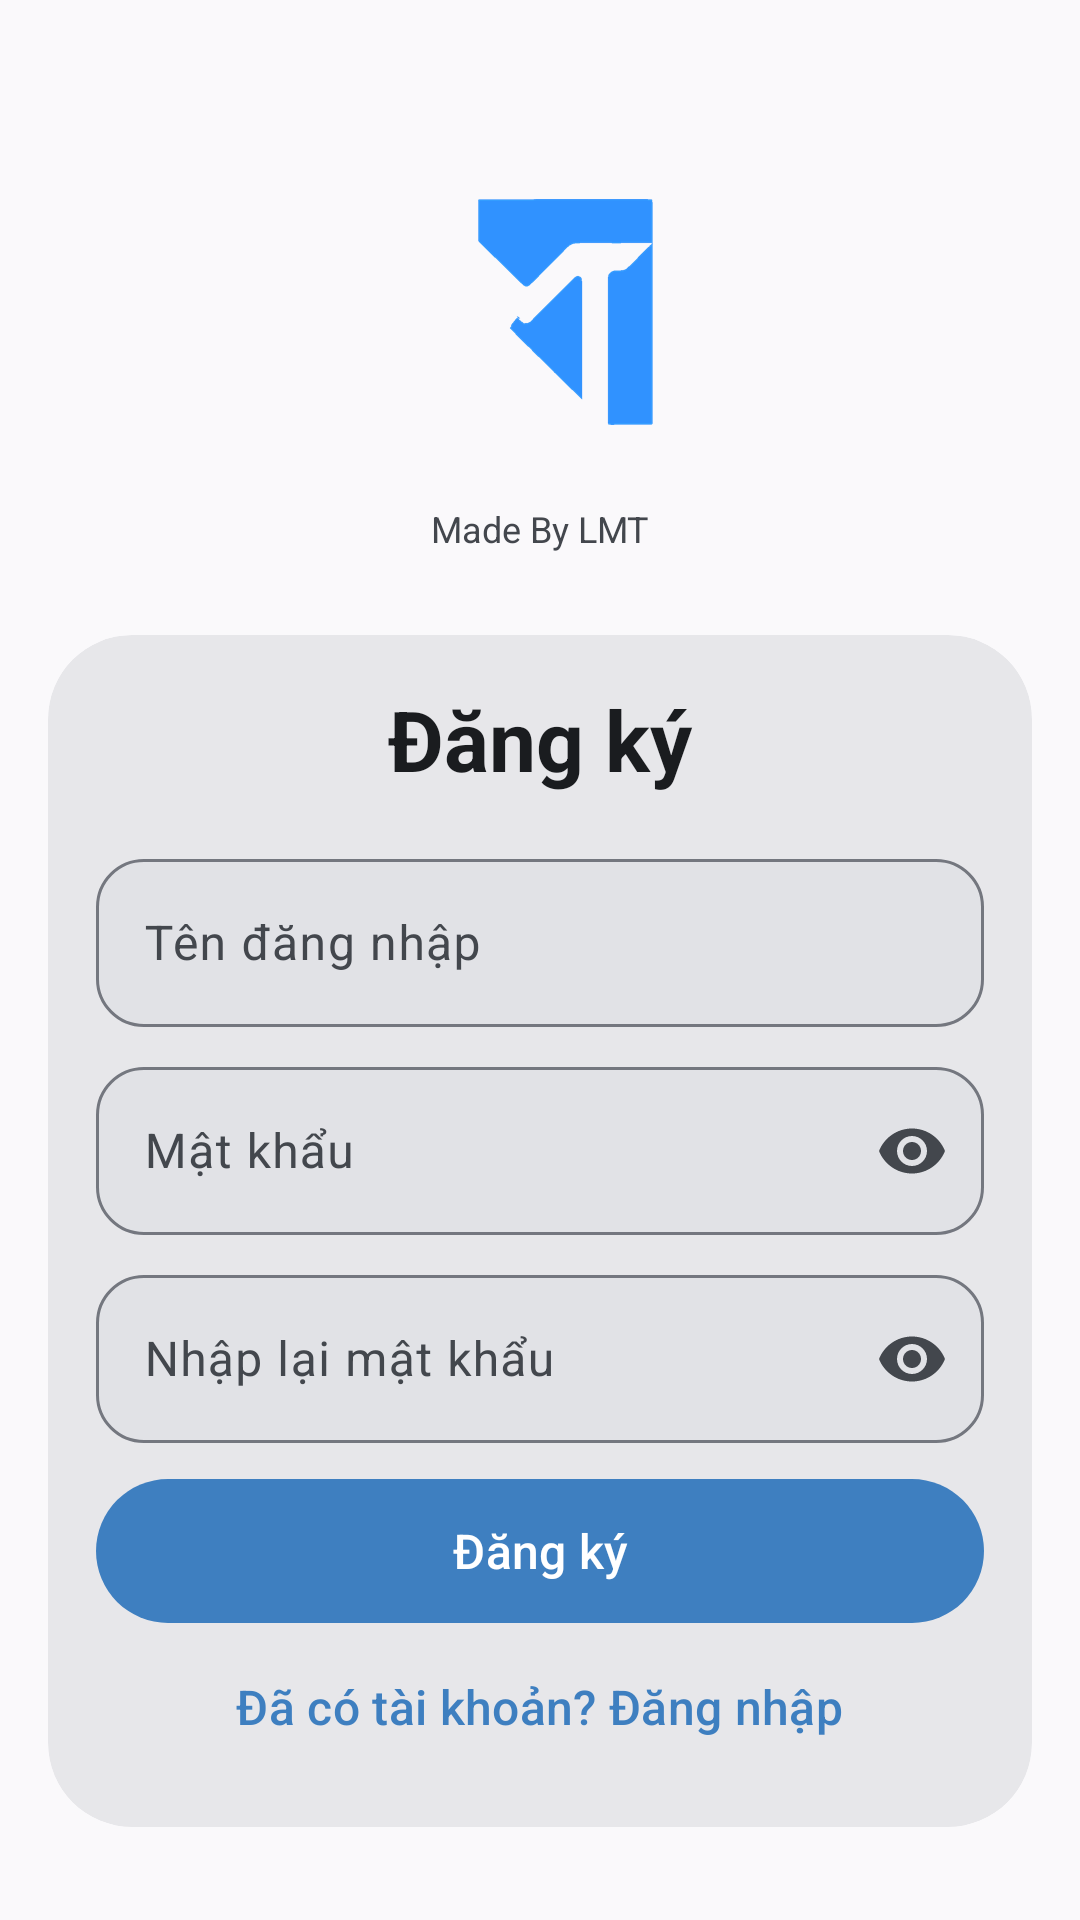

Layout XML and referenced resources for this Android screen:
<!-- AndroidManifest.xml: application theme Theme.ToolTX -->
<!-- res/layout/fragment_signup.xml -->
<?xml version="1.0" encoding="utf-8"?>
<ScrollView xmlns:android="http://schemas.android.com/apk/res/android"
    xmlns:app="http://schemas.android.com/apk/res-auto"
    android:layout_width="match_parent"
    android:layout_height="match_parent"
    android:background="@color/surface"
    android:fillViewport="true"
    android:overScrollMode="ifContentScrolls"
    android:scrollbars="vertical">

    <LinearLayout
        android:layout_width="match_parent"
        android:layout_height="wrap_content"
        android:gravity="center_horizontal"
        android:orientation="vertical"
        android:paddingHorizontal="@dimen/spacing_lg"
        android:paddingTop="48dp"
        android:paddingBottom="@dimen/spacing_xl">

        <ImageView
            android:id="@+id/logo"
            android:layout_width="112dp"
            android:layout_height="112dp"
            android:layout_marginBottom="@dimen/spacing_sm"
            android:background="@drawable/bg_logo_white"
            android:padding="10dp"
            android:scaleType="centerInside"
            android:src="@drawable/ic_tx" />

        <TextView
            android:layout_width="wrap_content"
            android:layout_height="wrap_content"
            android:text="@string/made_by"
            android:textColor="@color/onSurfaceVariant"
            android:textSize="12sp" />

        <View
            android:layout_width="0dp"
            android:layout_height="0dp"
            android:layout_weight="1" />

        <com.google.android.material.card.MaterialCardView
            android:layout_width="match_parent"
            android:layout_height="wrap_content"
            android:layout_marginTop="@dimen/spacing_xl"
            app:cardBackgroundColor="@color/surfaceContainerHigh"
            app:cardCornerRadius="@dimen/card_radius_large"
            app:cardElevation="0dp"
            app:strokeWidth="0dp">

            <LinearLayout
                android:layout_width="match_parent"
                android:layout_height="wrap_content"
                android:orientation="vertical"
                android:padding="@dimen/spacing_lg">

                <TextView
                    android:layout_width="match_parent"
                    android:layout_height="wrap_content"
                    android:gravity="center"
                    android:text="@string/sign_up"
                    android:textColor="@color/onSurface"
                    android:textSize="28sp"
                    android:textStyle="bold" />

                <com.google.android.material.textfield.TextInputLayout
                    android:layout_width="match_parent"
                    android:layout_height="wrap_content"
                    android:layout_marginTop="@dimen/spacing_lg"
                    app:boxBackgroundColor="@color/surfaceContainerHighest"
                    app:boxCornerRadiusBottomEnd="@dimen/spacing_lg"
                    app:boxCornerRadiusBottomStart="@dimen/spacing_lg"
                    app:boxCornerRadiusTopEnd="@dimen/spacing_lg"
                    app:boxCornerRadiusTopStart="@dimen/spacing_lg"
                    app:hintTextColor="@color/onSurfaceVariant"
                    app:startIconDrawable="@drawable/ic_person"
                    app:startIconTint="@color/onSurfaceVariant">

                    <com.google.android.material.textfield.TextInputEditText
                        android:id="@+id/et_username"
                        android:layout_width="match_parent"
                        android:layout_height="wrap_content"
                        android:minHeight="56dp"
                        android:hint="@string/username_hint"
                        android:inputType="text"
                        android:textColor="@color/onSurface"
                        android:textColorHint="@color/onSurfaceVariant" />

                </com.google.android.material.textfield.TextInputLayout>

                <com.google.android.material.textfield.TextInputLayout
                    android:layout_width="match_parent"
                    android:layout_height="wrap_content"
                    android:layout_marginTop="@dimen/spacing_sm"
                    app:boxBackgroundColor="@color/surfaceContainerHighest"
                    app:boxCornerRadiusBottomEnd="@dimen/spacing_lg"
                    app:boxCornerRadiusBottomStart="@dimen/spacing_lg"
                    app:boxCornerRadiusTopEnd="@dimen/spacing_lg"
                    app:boxCornerRadiusTopStart="@dimen/spacing_lg"
                    app:endIconMode="password_toggle"
                    app:hintTextColor="@color/onSurfaceVariant"
                    app:startIconDrawable="@drawable/ic_lock"
                    app:startIconTint="@color/onSurfaceVariant">

                    <com.google.android.material.textfield.TextInputEditText
                        android:id="@+id/et_password"
                        android:layout_width="match_parent"
                        android:layout_height="wrap_content"
                        android:minHeight="56dp"
                        android:hint="@string/password_hint"
                        android:inputType="textPassword"
                        android:textColor="@color/onSurface"
                        android:textColorHint="@color/onSurfaceVariant" />

                </com.google.android.material.textfield.TextInputLayout>

                <com.google.android.material.textfield.TextInputLayout
                    android:layout_width="match_parent"
                    android:layout_height="wrap_content"
                    android:layout_marginTop="@dimen/spacing_sm"
                    app:boxBackgroundColor="@color/surfaceContainerHighest"
                    app:boxCornerRadiusBottomEnd="@dimen/spacing_lg"
                    app:boxCornerRadiusBottomStart="@dimen/spacing_lg"
                    app:boxCornerRadiusTopEnd="@dimen/spacing_lg"
                    app:boxCornerRadiusTopStart="@dimen/spacing_lg"
                    app:endIconMode="password_toggle"
                    app:hintTextColor="@color/onSurfaceVariant"
                    app:startIconDrawable="@drawable/ic_lock"
                    app:startIconTint="@color/onSurfaceVariant">

                    <com.google.android.material.textfield.TextInputEditText
                        android:id="@+id/et_confirm"
                        android:layout_width="match_parent"
                        android:layout_height="wrap_content"
                        android:minHeight="56dp"
                        android:hint="@string/confirm_password_hint"
                        android:inputType="textPassword"
                        android:textColor="@color/onSurface"
                        android:textColorHint="@color/onSurfaceVariant" />

                </com.google.android.material.textfield.TextInputLayout>

                <TextView
                    android:id="@+id/tv_status"
                    android:layout_width="match_parent"
                    android:layout_height="wrap_content"
                    android:gravity="center"
                    android:paddingTop="@dimen/spacing_sm"
                    android:textColor="@color/onSurfaceVariant"
                    android:textSize="13sp"
                    android:visibility="gone" />

                <com.google.android.material.button.MaterialButton
                    android:id="@+id/btn_submit"
                    android:layout_width="match_parent"
                    android:layout_height="@dimen/btn_height"
                    android:layout_marginTop="@dimen/spacing_sm"
                    android:text="@string/sign_up"
                    android:textColor="@color/onPrimary"
                    android:textSize="16sp"
                    app:backgroundTint="@color/primary"
                    app:cornerRadius="@dimen/btn_height" />

                <com.google.android.material.button.MaterialButton
                    android:id="@+id/btn_switch"
                    style="@style/Widget.Material3.Button.TextButton"
                    android:layout_width="wrap_content"
                    android:layout_height="48dp"
                    android:layout_gravity="center"
                    android:text="@string/have_account"
                    android:textColor="@color/primary"
                    android:textSize="16sp" />

            </LinearLayout>
        </com.google.android.material.card.MaterialCardView>

        <View
            android:layout_width="0dp"
            android:layout_height="0dp"
            android:layout_weight="2" />

    </LinearLayout>
</ScrollView>
<!-- resources referenced by this layout -->
<resources>
  <color name="onPrimary">#FFFFFFFF</color>
  <color name="onSurface">#FF1A1C1F</color>
  <color name="onSurfaceVariant">#FF43474D</color>
  <color name="primary">#FF3E7FC0</color>
  <color name="surface">#FFFAF9FB</color>
  <color name="surfaceContainerHigh">#FFE7E7EA</color>
  <color name="surfaceContainerHighest">#FFE1E2E6</color>
  <dimen name="btn_height">56dp</dimen>
  <dimen name="card_radius_large">28dp</dimen>
  <dimen name="spacing_lg">16dp</dimen>
  <dimen name="spacing_sm">8dp</dimen>
  <dimen name="spacing_xl">24dp</dimen>
  <!-- drawable ic_tx: png bitmap (drawable-nodpi, 4767 bytes) -->
  <string name="confirm_password_hint">Nhập lại mật khẩu</string>
  <string name="have_account">Đã có tài khoản? Đăng nhập</string>
  <string name="made_by">Made By LMT</string>
  <string name="password_hint">Mật khẩu</string>
  <string name="sign_up">Đăng ký</string>
  <string name="username_hint">Tên đăng nhập</string>
  <style name="Theme.ToolTX" parent="Theme.Material3.Dark.NoActionBar">
          <item name="colorPrimary">@color/primary</item>
          <item name="colorOnPrimary">@color/onPrimary</item>
          <item name="colorPrimaryContainer">@color/primaryContainer</item>
          <item name="colorOnPrimaryContainer">@color/onPrimaryContainer</item>
          <item name="colorSecondary">@color/secondary</item>
          <item name="colorSecondaryContainer">@color/secondaryContainer</item>
          <item name="colorOnSecondaryContainer">@color/onSecondaryContainer</item>
          <item name="colorTertiary">@color/tertiary</item>
          <item name="colorTertiaryContainer">@color/tertiaryContainer</item>
          <item name="colorOnTertiaryContainer">@color/onTertiaryContainer</item>
          <item name="android:colorBackground">@color/background</item>
          <item name="colorSurface">@color/surface</item>
          <item name="colorOnSurface">@color/onSurface</item>
          <item name="colorOnSurfaceVariant">@color/onSurfaceVariant</item>
          <item name="colorSurfaceContainer">@color/surfaceContainer</item>
          <item name="colorSurfaceContainerHigh">@color/surfaceContainerHigh</item>
          <item name="colorSurfaceContainerHighest">@color/surfaceContainerHighest</item>
          <item name="colorOutline">@color/outline</item>
          <item name="colorOutlineVariant">@color/outlineVariant</item>
          <item name="colorError">@color/error</item>
          <item name="colorOnError">@color/onError</item>
          <item name="colorErrorContainer">@color/errorContainer</item>
          <item name="colorOnErrorContainer">@color/onErrorContainer</item>
          <item name="android:statusBarColor">@android:color/transparent</item>
          <item name="android:navigationBarColor">@color/surfaceContainer</item>
          <item name="android:windowLightStatusBar">false</item>
          <item name="android:windowLightNavigationBar">false</item>
      </style>
  <color name="primaryContainer">#FFD3E4FF</color>
  <color name="onPrimaryContainer">#FF0B2C4F</color>
  <color name="secondary">#FF54657A</color>
  <color name="secondaryContainer">#FFD7E3F8</color>
  <color name="onSecondaryContainer">#FF27364A</color>
  <color name="tertiary">#FF785A74</color>
  <color name="tertiaryContainer">#FFFFD9F7</color>
  <color name="onTertiaryContainer">#FF40304B</color>
  <color name="background">#FFFAF9FB</color>
  <color name="surfaceContainer">#FFECECEF</color>
  <color name="outline">#FF74777F</color>
  <color name="outlineVariant">#FFC4C7CF</color>
  <color name="error">#FFB3261E</color>
  <color name="onError">#FFFFFFFF</color>
  <color name="errorContainer">#FFFFDAD6</color>
  <color name="onErrorContainer">#FF410002</color>
</resources>
